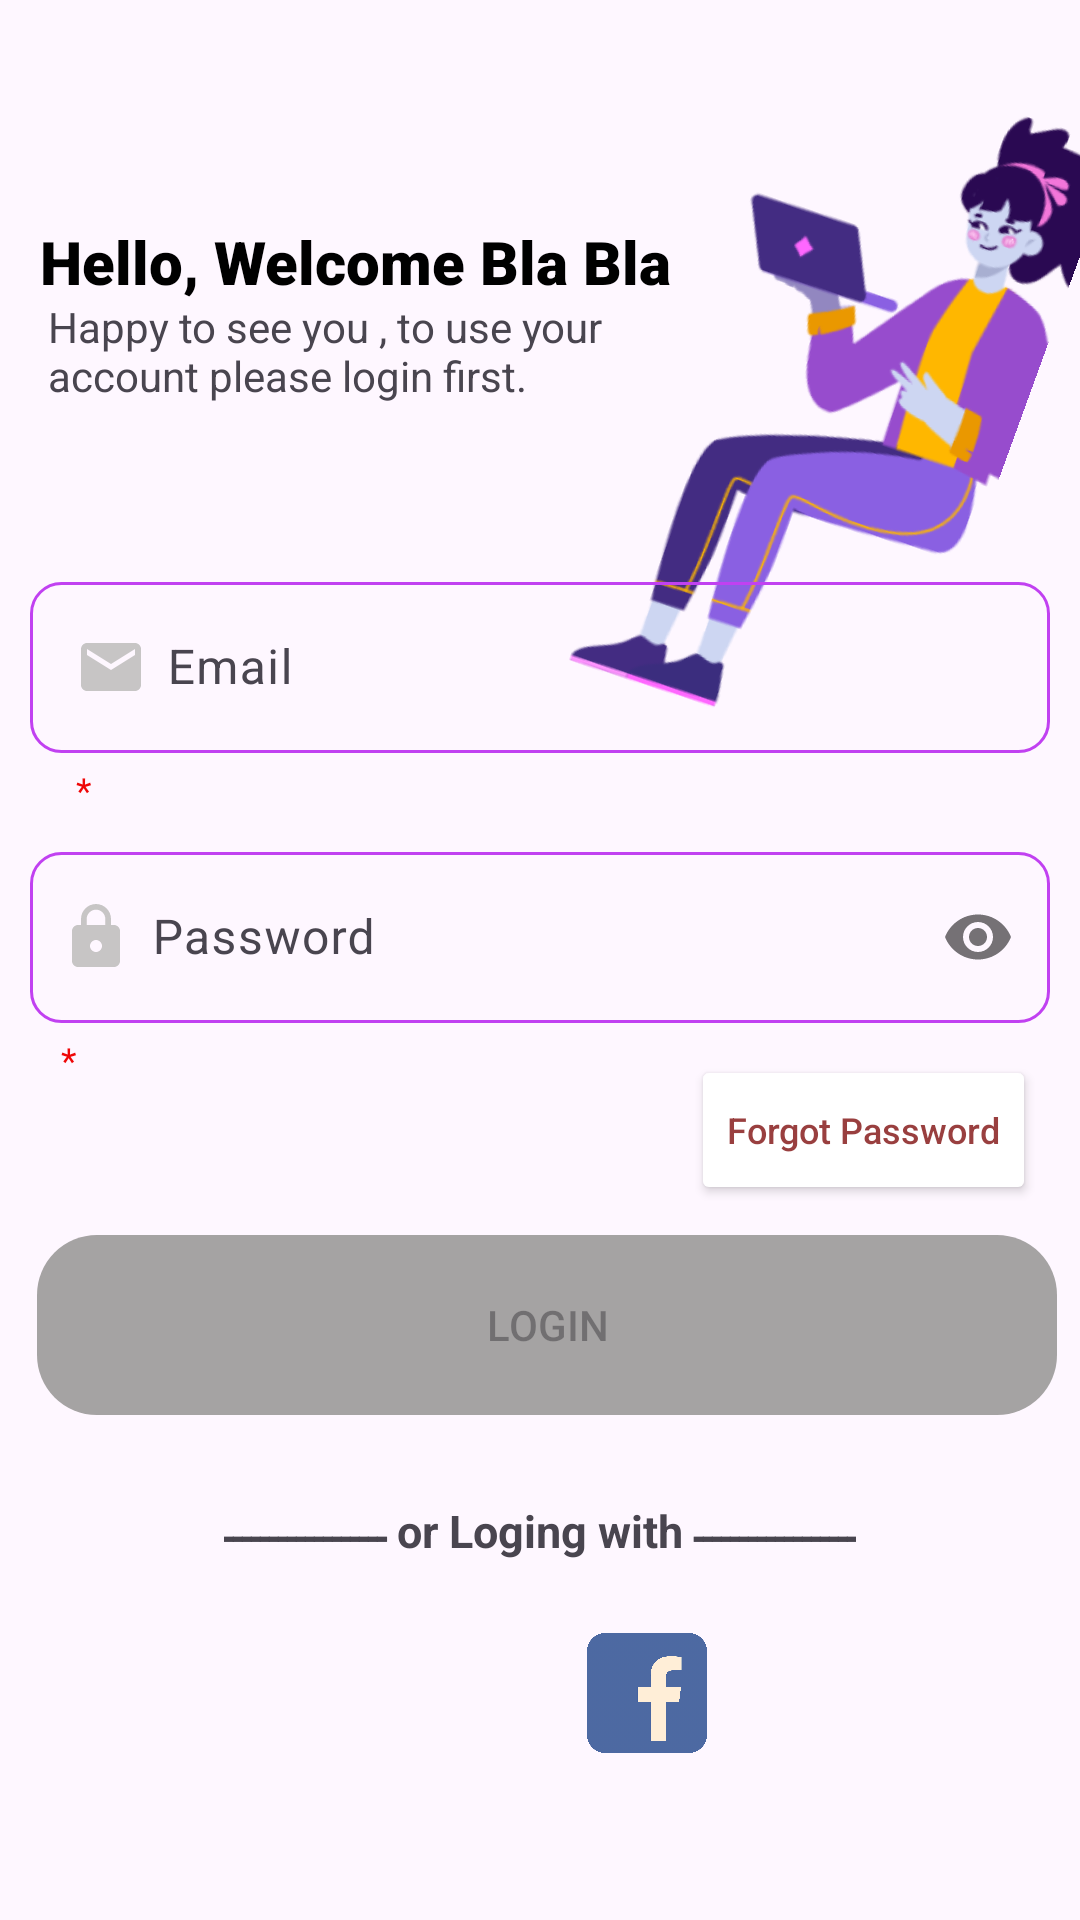

Layout XML and referenced resources for this Android screen:
<!-- AndroidManifest.xml: application theme Theme.BlaBla -->
<!-- res/layout/activity_login.xml -->
<?xml version="1.0" encoding="utf-8"?>
<layout xmlns:android="http://schemas.android.com/apk/res/android"
    xmlns:app="http://schemas.android.com/apk/res-auto"
    xmlns:tools="http://schemas.android.com/tools">

    <data>

    </data>

    <androidx.constraintlayout.widget.ConstraintLayout
        android:layout_width="match_parent"
        android:layout_height="match_parent"
        tools:context=".Auth.LoginActivity">

        <ImageView
            android:id="@+id/imageView"
            android:layout_width="180.22dp"
            android:layout_height="229dp"
            android:contentDescription="@string/image_welcome"
            android:rotation="20"
            android:src="@drawable/img"
            app:layout_constraintBottom_toBottomOf="parent"
            app:layout_constraintEnd_toEndOf="parent"
            app:layout_constraintHorizontal_bias="0.984"
            app:layout_constraintStart_toStartOf="parent"
            app:layout_constraintTop_toTopOf="parent"
            app:layout_constraintVertical_bias="0.031" />

        <TextView
            android:id="@+id/txt_welcome"
            android:layout_width="229dp"
            android:layout_height="34dp"
            android:layout_marginStart="4dp"
            android:fontFamily="sans-serif-black"
            android:gravity="center"
            android:text="@string/hello_welcome_back"
            android:textColor="@color/black"
            android:textSize="20sp"
            android:textStyle="bold"
            app:layout_constraintBottom_toBottomOf="parent"
            app:layout_constraintStart_toStartOf="parent"
            app:layout_constraintTop_toTopOf="parent"
            app:layout_constraintVertical_bias="0.116" />

        <TextView
            android:id="@+id/txt_welcome2"
            android:layout_width="288dp"
            android:layout_height="52dp"
            android:layout_marginStart="16dp"
            android:text="@string/happy_to_see_you_again_to_use_your_naccount_please_login_first"
            app:layout_constraintBottom_toBottomOf="parent"
            app:layout_constraintStart_toStartOf="parent"
            app:layout_constraintTop_toTopOf="parent"
            app:layout_constraintVertical_bias="0.169" />

        <com.google.android.material.textfield.TextInputLayout
            android:id="@+id/emailTil"
            android:layout_width="wrap_content"
            android:layout_height="wrap_content"
            android:layout_marginBottom="180dp"
            app:boxBackgroundMode="outline"
            app:boxStrokeColor="@color/red"
            app:helperText="*"
            app:helperTextTextColor="@color/red"
            app:layout_constraintBottom_toBottomOf="parent"
            app:layout_constraintEnd_toEndOf="parent"
            app:layout_constraintStart_toStartOf="parent"
            app:layout_constraintTop_toTopOf="parent">

            <com.google.android.material.textfield.TextInputEditText
                android:id="@+id/ed_email"
                android:layout_width="340dp"
                android:layout_height="57dp"
                android:autofillHints="emailAddress"
                android:background="@drawable/input_info"
                android:drawableStart="@drawable/baseline_mail"
                android:ems="10"
                android:hint="@string/temail_address"
                android:inputType="textEmailAddress"
                android:padding="15dp"
                app:layout_constraintBottom_toBottomOf="parent"
                app:layout_constraintEnd_toEndOf="parent"
                app:layout_constraintHorizontal_bias="0.491"
                app:layout_constraintStart_toStartOf="parent"
                app:layout_constraintTop_toBottomOf="@+id/imageView"
                app:layout_constraintVertical_bias="0.0" />
        </com.google.android.material.textfield.TextInputLayout>

        <com.google.android.material.textfield.TextInputLayout
            android:id="@+id/passwordTil"
            android:layout_width="wrap_content"
            android:layout_height="wrap_content"
            app:boxBackgroundMode="outline"
            app:boxStrokeColor="@color/red"
            app:helperText="*"
            app:helperTextTextColor="@color/red"
            app:layout_constraintBottom_toBottomOf="parent"
            app:layout_constraintEnd_toEndOf="parent"
            app:layout_constraintStart_toStartOf="parent"
            app:layout_constraintTop_toTopOf="parent"
            app:passwordToggleEnabled="true">

            <com.google.android.material.textfield.TextInputEditText
                android:id="@+id/ed_password"
                android:layout_width="340dp"
                android:layout_height="57dp"
                android:autofillHints="Password"
                android:background="@drawable/input_info"
                android:drawableStart="@drawable/baseline_lock"
                android:ems="10"
                android:hint="@string/tpassword"
                android:inputType="textPassword"
                android:padding="10dp"
                app:layout_constraintBottom_toBottomOf="parent"
                app:layout_constraintEnd_toEndOf="parent"
                app:layout_constraintStart_toStartOf="parent"
                app:layout_constraintTop_toBottomOf="@+id/ed_email"
                app:layout_constraintVertical_bias="0.126" />
        </com.google.android.material.textfield.TextInputLayout>

        <Button
            android:id="@+id/btn_forgotPassword"
            android:layout_width="wrap_content"
            android:layout_height="50dp"
            android:backgroundTint="@color/white"
            android:text="@string/forgot_password"
            android:textAllCaps="false"
            android:textColor="@color/forget_password"
            android:textSize="12sp"
            app:layout_constraintBottom_toBottomOf="parent"
            app:layout_constraintEnd_toEndOf="parent"
            app:layout_constraintHorizontal_bias="0.94"
            app:layout_constraintStart_toStartOf="parent"
            app:layout_constraintTop_toTopOf="parent"
            app:layout_constraintVertical_bias="0.596" />

        <Button
            android:id="@+id/btn_login"
            android:layout_width="340dp"
            android:layout_height="60dp"
            android:background="@drawable/btn_background"
            android:enabled="false"
            android:text="@string/login"
            app:layout_constraintBottom_toBottomOf="parent"
            app:layout_constraintEnd_toEndOf="parent"
            app:layout_constraintHorizontal_bias="0.61"
            app:layout_constraintStart_toStartOf="parent"
            app:layout_constraintTop_toTopOf="parent"
            app:layout_constraintVertical_bias="0.71" />

        <TextView
            android:id="@+id/textView3"
            android:layout_width="wrap_content"
            android:layout_height="wrap_content"
            android:gravity="center"
            android:text="@string/or_loging_with"
            android:textSize="15sp"
            android:textStyle="bold"
            app:layout_constraintBottom_toBottomOf="parent"
            app:layout_constraintEnd_toEndOf="parent"
            app:layout_constraintStart_toStartOf="parent"
            app:layout_constraintTop_toTopOf="parent"
            app:layout_constraintVertical_bias="0.807" />

        <androidx.appcompat.widget.AppCompatButton
            android:id="@+id/btn_gmail"
            android:layout_width="40dp"
            android:layout_height="43dp"
            android:background="@drawable/google_icon"
            app:layout_constraintBottom_toBottomOf="parent"
            app:layout_constraintEnd_toEndOf="parent"
            app:layout_constraintHorizontal_bias="0.425"
            app:layout_constraintStart_toStartOf="parent"
            app:layout_constraintTop_toTopOf="parent"
            app:layout_constraintVertical_bias="0.908" />

        <androidx.appcompat.widget.AppCompatButton
            android:id="@+id/btn_facebook"
            android:layout_width="40dp"
            android:layout_height="40dp"
            android:background="@drawable/facebook"
            android:padding="10dp"
            app:layout_constraintBottom_toBottomOf="parent"
            app:layout_constraintEnd_toEndOf="parent"
            app:layout_constraintHorizontal_bias="0.611"
            app:layout_constraintStart_toStartOf="parent"
            app:layout_constraintTop_toTopOf="parent"
            app:layout_constraintVertical_bias="0.907" />
    </androidx.constraintlayout.widget.ConstraintLayout>
</layout>
<!-- resources referenced by this layout -->
<resources>
  <color name="black">#FF000000</color>
  <color name="forget_password">#993F3F</color>
  <color name="red">#EF0707</color>
  <color name="white">#FFFFFFFF</color>
  <!-- drawable baseline_lock (drawable) -->
  <vector xmlns:android="http://schemas.android.com/apk/res/android"
      android:width="24dp"
      android:height="24dp"
      android:tint="#C7C5C5"
      android:viewportWidth="24"
      android:viewportHeight="24">
      <path
          android:fillColor="@android:color/white"
          android:pathData="M18,8h-1L17,6c0,-2.76 -2.24,-5 -5,-5S7,3.24 7,6v2L6,8c-1.1,0 -2,0.9 -2,2v10c0,1.1 0.9,2 2,2h12c1.1,0 2,-0.9 2,-2L20,10c0,-1.1 -0.9,-2 -2,-2zM12,17c-1.1,0 -2,-0.9 -2,-2s0.9,-2 2,-2 2,0.9 2,2 -0.9,2 -2,2zM15.1,8L8.9,8L8.9,6c0,-1.71 1.39,-3.1 3.1,-3.1 1.71,0 3.1,1.39 3.1,3.1v2z" />
  </vector>
  <!-- drawable baseline_mail (drawable) -->
  <vector xmlns:android="http://schemas.android.com/apk/res/android"
      android:width="24dp"
      android:height="24dp"
      android:autoMirrored="true"
      android:tint="#C7C5C5"
      android:viewportWidth="24"
      android:viewportHeight="24">
      <path
          android:fillColor="@android:color/white"
          android:pathData="M20,4L4,4c-1.1,0 -1.99,0.9 -1.99,2L2,18c0,1.1 0.9,2 2,2h16c1.1,0 2,-0.9 2,-2L22,6c0,-1.1 -0.9,-2 -2,-2zM20,8l-8,5 -8,-5L4,6l8,5 8,-5v2z" />
  </vector>
  <!-- drawable btn_background (drawable) -->
  <?xml version="1.0" encoding="utf-8"?>
  <selector xmlns:android="http://schemas.android.com/apk/res/android">
  
      <item android:state_enabled="true" android:state_pressed="false">
          <shape>
              <solid android:color="@color/black_purple" />
              <corners android:radius="20dp" />
          </shape>
      </item>
  
      <item android:state_enabled="true" android:state_pressed="true">
          <shape>
              <solid android:color="@color/black_purple" />
              <corners android:radius="20dp" />
          </shape>
      </item>
      
      <item>
          <shape>
              <solid android:color="@color/light_gray" />
              <corners android:radius="20dp" />
          </shape>
      </item>
  </selector>
  <!-- drawable facebook: png bitmap (drawable, 46969 bytes) -->
  <!-- drawable img: png bitmap (drawable, 37177 bytes) -->
  <!-- drawable input_info (drawable) -->
  <?xml version="1.0" encoding="utf-8"?>
  <shape xmlns:android="http://schemas.android.com/apk/res/android"
      android:shape="rectangle"
      android:visible="true">
      <size
          android:width="190dp"
          android:height="50dp" />
      <corners android:radius="10dp" />
      <stroke
          android:width="1dp"
          android:color="@color/white_purple" />
  
  
  </shape>
  <string name="forgot_password">Forgot Password</string>
  <string name="happy_to_see_you_again_to_use_your_naccount_please_login_first">Happy to see you , to use your\naccount please login first.</string>
  <string name="hello_welcome_back">Hello, Welcome Bla Bla </string>
  <string name="image_welcome">image Welcome</string>
  <string name="login">Login</string>
  <string name="or_loging_with">ــــــــــــــــــ or Loging with ــــــــــــــــــ</string>
  <string name="temail_address">\tEmail </string>
  <string name="tpassword">\tPassword</string>
  <style name="Theme.BlaBla" parent="Base.Theme.BlaBla" />
  <color name="black_purple">#771F98</color>
  <color name="light_gray">#A5A3A3</color>
  <color name="white_purple">#C141F1</color>
  <style name="Base.Theme.BlaBla" parent="Theme.Material3.DayNight.NoActionBar">
          
          
      </style>
</resources>
